Run: headless pygame with SDL's dummy video driver; simulated clock (each Clock.tick advances the game by its frame time, no real sleeping); random seed 0; keys injected as events and as key.get_pressed() state; no mouse input.
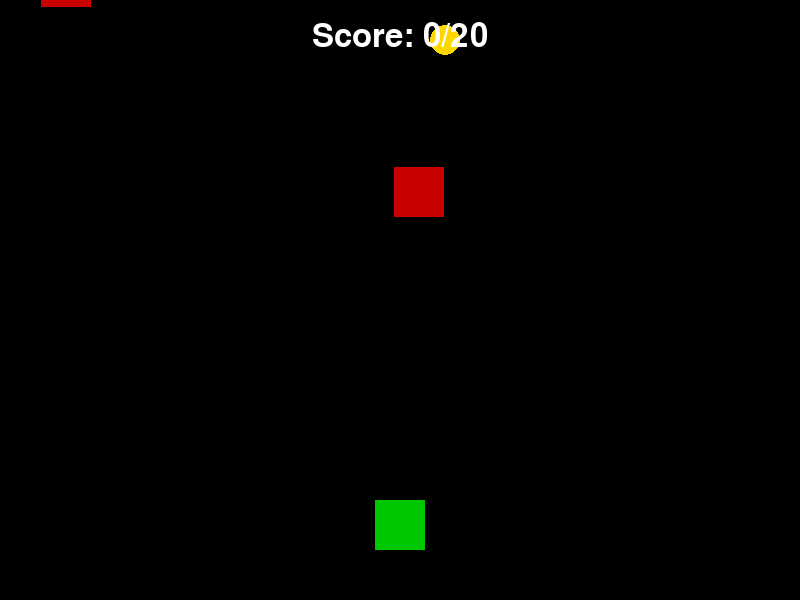
Frame 1 of 4 · flips 1–60 · no input
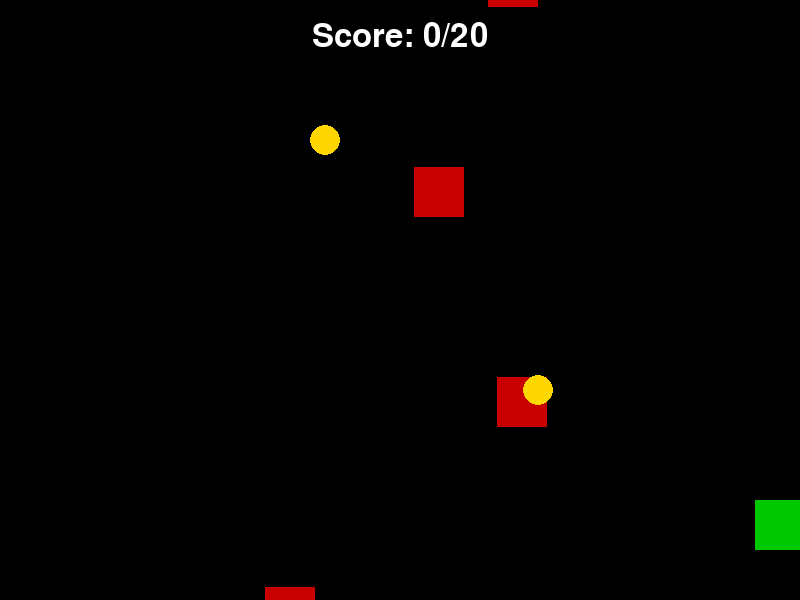
Frame 2 of 4 · flips 61–180 · tapped SPACE, RETURN · held RIGHT (→), D
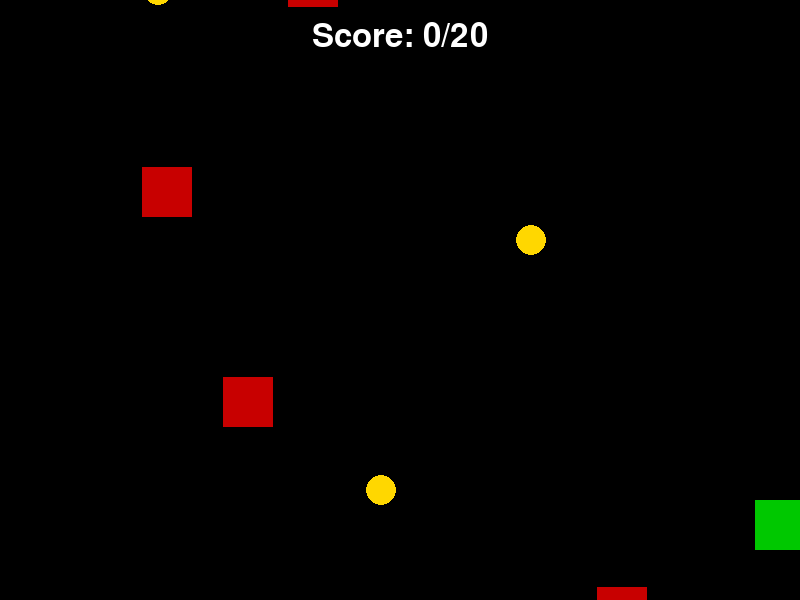
Frame 3 of 4 · flips 181–300 · held DOWN (↓), S
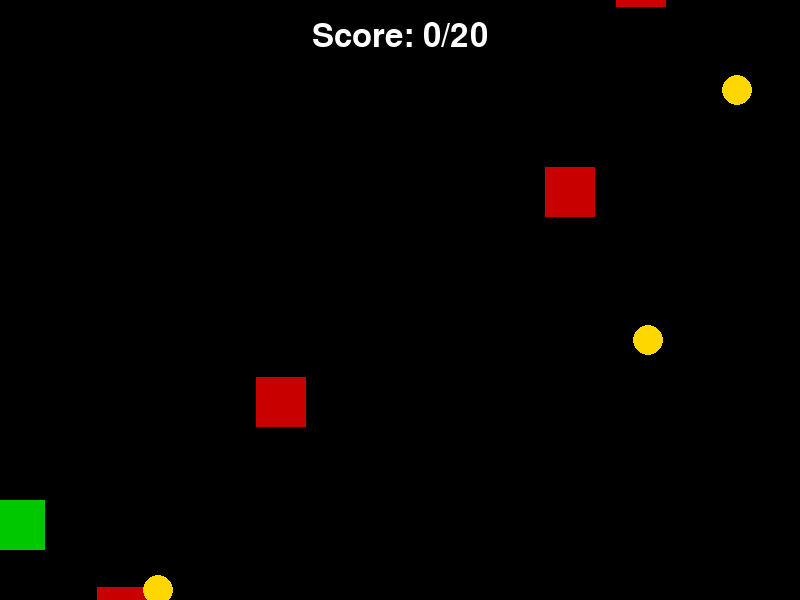
Frame 4 of 4 · flips 301–420 · held LEFT (←), A, UP (↑), W

The pygame program that drew these frames:

import pygame
import sys
import random

# Initialisation
pygame.init()
WIDTH, HEIGHT = 800, 600
SCREEN = pygame.display.set_mode((WIDTH, HEIGHT))
pygame.display.set_caption("Temple Escape")
CLOCK = pygame.time.Clock()

# Couleurs
BLACK = (0, 0, 0)
WHITE = (255, 255, 255)
GREEN = (0, 200, 0)
RED = (200, 0, 0)
YELLOW = (255, 215, 0)

# Joueur
player = pygame.Rect(WIDTH//2 - 25, HEIGHT - 100, 50, 50)
player_speed = 10

# Obstacles et pièces
obstacles = []
coins = []
obstacle_timer = 0
coin_timer = 0
obstacle_interval = 30
coin_interval = 50
score = 0

# Vitesse
obstacle_speed = 7
coin_speed = 5

font = pygame.font.SysFont(None, 48)

def draw_text(text, color, y):
    t = font.render(text, True, color)
    SCREEN.blit(t, (WIDTH // 2 - t.get_width() // 2, y))

def temple_run():
    global obstacle_timer, obstacles, coin_timer, coins, score
    global obstacle_speed, coin_speed, obstacle_interval, coin_interval

    obstacles = []
    coins = []
    obstacle_timer = 0
    coin_timer = 0
    score = 0
    obstacle_speed = 7
    coin_speed = 5
    obstacle_interval = 30
    coin_interval = 50
    running = True

    while running:
        SCREEN.fill(BLACK)

        # Déplacement joueur
        keys = pygame.key.get_pressed()
        if keys[pygame.K_LEFT] and player.x > 0:
            player.x -= player_speed
        if keys[pygame.K_RIGHT] and player.x < WIDTH - player.width:
            player.x += player_speed

        # Génération d'obstacles
        obstacle_timer += 1
        if obstacle_timer >= obstacle_interval:
            obstacle_timer = 0
            x_pos = random.randint(0, WIDTH - 50)
            obstacles.append(pygame.Rect(x_pos, -50, 50, 50))

        # Génération de pièces
        coin_timer += 1
        if coin_timer >= coin_interval:
            coin_timer = 0
            x_pos = random.randint(0, WIDTH - 30)
            coins.append(pygame.Rect(x_pos, -30, 30, 30))


        for obs in obstacles[:]:
            obs.y += obstacle_speed
            if obs.y > HEIGHT:
                obstacles.remove(obs)
            if player.colliderect(obs):
                draw_text("Game Over!", RED, HEIGHT // 2)
                pygame.display.flip()
                pygame.time.wait(2000)
                return False


        for coin in coins[:]:
            coin.y += coin_speed
            if coin.y > HEIGHT:
                coins.remove(coin)
            if player.colliderect(coin):
                score += 1
                coins.remove(coin)

        # Difficulté progressive
        if score > 0 and score % 5 == 0:
            obstacle_speed = 7 + score // 5
            coin_speed = 5 + score // 6
            obstacle_interval = max(15, 30 - score)

        if score >= 20:
            draw_text("Victoire! Vous vous êtes échappé!", GREEN, HEIGHT // 2)
            pygame.display.flip()
            pygame.time.wait(2000)
            return True


        pygame.draw.rect(SCREEN, GREEN, player)
        for obs in obstacles:
            pygame.draw.rect(SCREEN, RED, obs)
        for coin in coins:
            pygame.draw.ellipse(SCREEN, YELLOW, coin)
        draw_text(f"Score: {score}/20", WHITE, 20)

        pygame.display.flip()
        CLOCK.tick(30)

        for event in pygame.event.get():
            if event.type == pygame.QUIT:
                pygame.quit()
                sys.exit()

    return True


if __name__ == "__main__":
    temple_run()
